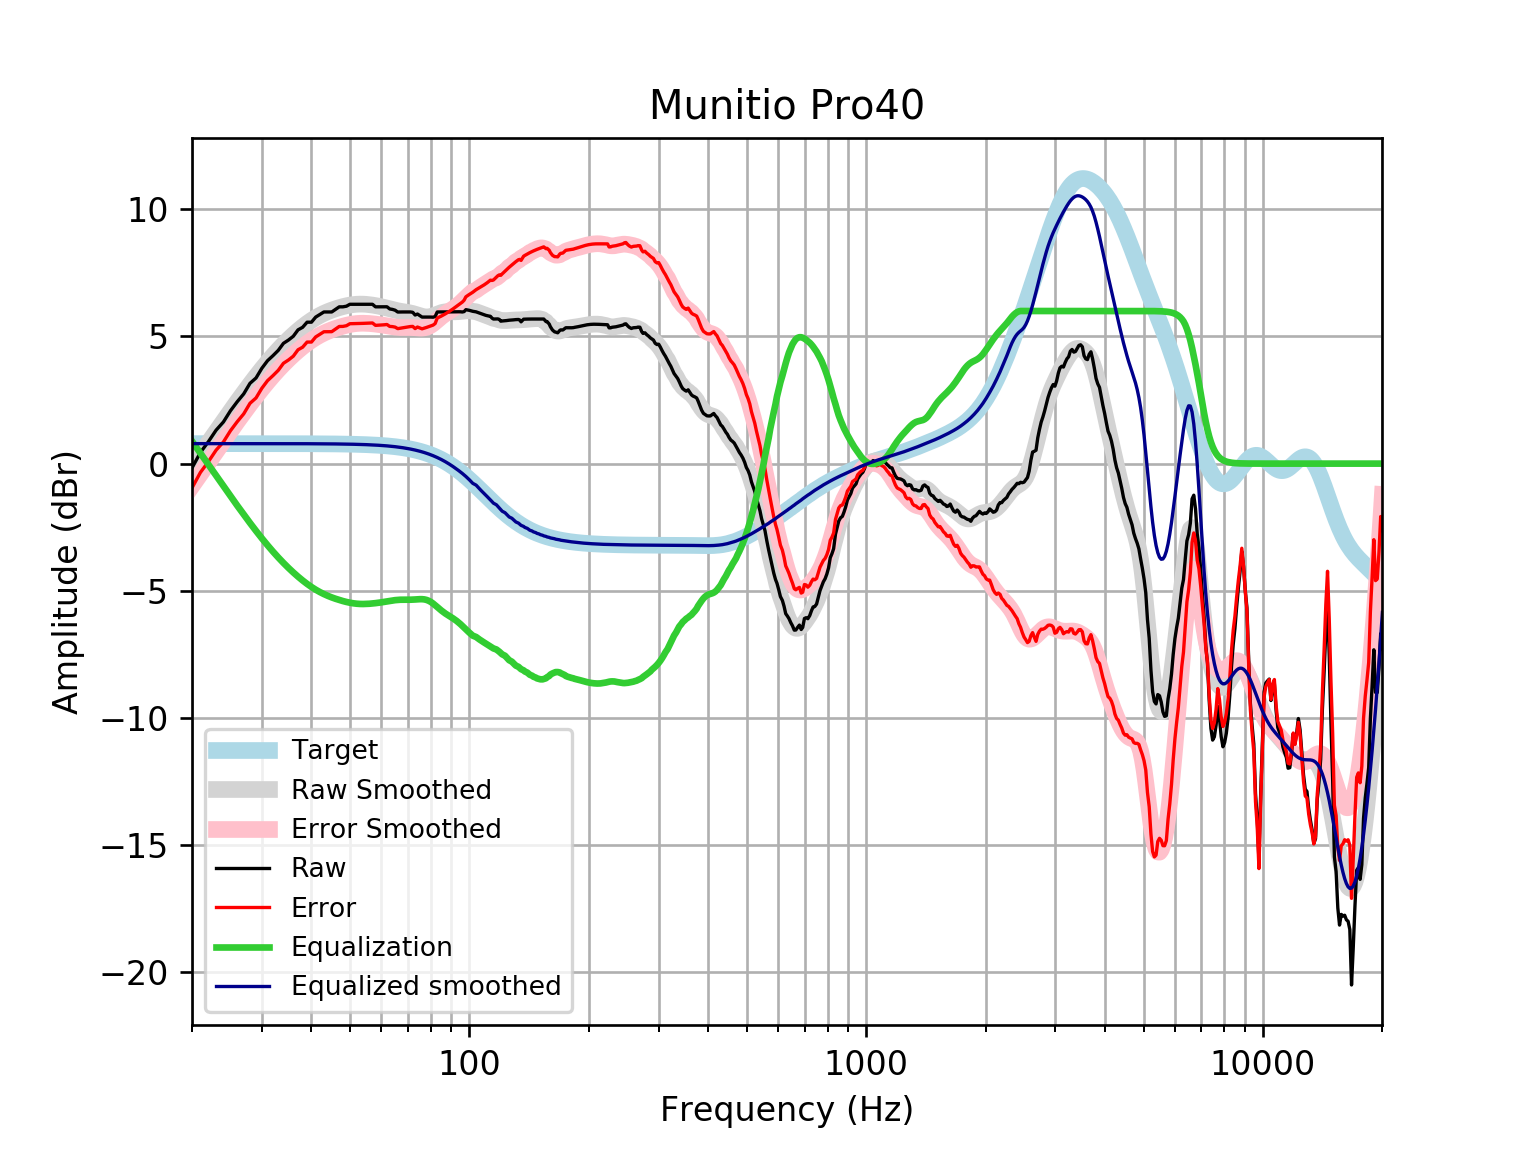

The data file committed next to this chart (first rows):
frequency, raw, error, smoothed, error_smoothed, equalization, equalized_raw, equalized_smoothed, target
20, -0.1705, -0.9564, -0.09474, -0.8806, 0.8806, 0.7101, 0.7859, 0.7859
21, 0.4383, -0.3475, 0.3766, -0.4093, 0.4093, 0.8476, 0.7859, 0.7859
22, 0.8645, 0.07864, 0.828, 0.04214, -0.04214, 0.8223, 0.7859, 0.7858
23, 1.315, 0.529, 1.259, 0.4736, -0.4736, 0.8412, 0.7858, 0.7858
24, 1.638, 0.8518, 1.671, 0.8851, -0.8851, 0.7524, 0.7858, 0.7858
25, 2.078, 1.292, 2.062, 1.277, -1.277, 0.8015, 0.7857, 0.7857
26, 2.433, 1.647, 2.434, 1.648, -1.648, 0.7843, 0.7857, 0.7857
27, 2.742, 1.956, 2.786, 2, -2, 0.7418, 0.7856, 0.7856
28, 3.156, 2.371, 3.118, 2.332, -2.332, 0.8238, 0.7855, 0.7855
29, 3.367, 2.582, 3.43, 2.645, -2.645, 0.7228, 0.7854, 0.7854
30, 3.75, 2.964, 3.722, 2.936, -2.936, 0.8132, 0.7852, 0.7852
31, 4.046, 3.261, 3.993, 3.208, -3.208, 0.8376, 0.785, 0.785
32, 4.245, 3.46, 4.244, 3.459, -3.459, 0.786, 0.7848, 0.7848
33, 4.454, 3.669, 4.475, 3.691, -3.691, 0.7629, 0.7846, 0.7846
34, 4.729, 3.945, 4.688, 3.904, -3.904, 0.8252, 0.7843, 0.7843
35, 4.857, 4.073, 4.883, 4.099, -4.099, 0.7581, 0.7839, 0.7839
36, 5.007, 4.223, 5.062, 4.279, -4.279, 0.7282, 0.7835, 0.7835
37, 5.258, 4.475, 5.226, 4.443, -4.443, 0.8152, 0.783, 0.783
38, 5.359, 4.576, 5.375, 4.593, -4.593, 0.766, 0.7824, 0.7824
39, 5.56, 4.778, 5.51, 4.728, -4.728, 0.8317, 0.7818, 0.7818
40, 5.56, 4.779, 5.63, 4.849, -4.849, 0.7108, 0.781, 0.781
41, 5.761, 4.981, 5.736, 4.956, -4.956, 0.8052, 0.7801, 0.7801
42, 5.862, 5.083, 5.828, 5.049, -5.049, 0.8127, 0.7791, 0.7791
43, 5.962, 5.184, 5.907, 5.13, -5.13, 0.8327, 0.778, 0.7779
44, 5.962, 5.186, 5.976, 5.199, -5.199, 0.763, 0.7766, 0.7766
45, 5.962, 5.187, 6.035, 5.26, -5.26, 0.7023, 0.7752, 0.7751
46, 6.063, 5.289, 6.087, 5.313, -5.313, 0.7495, 0.7735, 0.7734
47, 6.163, 5.392, 6.132, 5.361, -5.361, 0.8027, 0.7715, 0.7715
48, 6.163, 5.394, 6.172, 5.402, -5.402, 0.7609, 0.7694, 0.7694
49, 6.188, 5.421, 6.206, 5.439, -5.439, 0.7497, 0.767, 0.767
50, 6.264, 5.5, 6.233, 5.468, -5.468, 0.7955, 0.7643, 0.7642
51, 6.264, 5.503, 6.253, 5.492, -5.492, 0.7723, 0.7612, 0.7612
52, 6.264, 5.506, 6.266, 5.508, -5.508, 0.7563, 0.7579, 0.7578
53, 6.264, 5.51, 6.271, 5.517, -5.517, 0.7473, 0.7541, 0.7541
54, 6.264, 5.514, 6.269, 5.519, -5.519, 0.7449, 0.7499, 0.7499
55, 6.264, 5.519, 6.261, 5.516, -5.516, 0.7479, 0.7453, 0.7453
56, 6.264, 5.524, 6.249, 5.509, -5.509, 0.7552, 0.7402, 0.7401
57, 6.264, 5.529, 6.233, 5.498, -5.498, 0.7657, 0.7345, 0.7345
58, 6.163, 5.435, 6.214, 5.485, -5.485, 0.6781, 0.7283, 0.7283
59, 6.163, 5.442, 6.192, 5.47, -5.47, 0.6929, 0.7215, 0.7215
60, 6.163, 5.449, 6.168, 5.454, -5.454, 0.7094, 0.714, 0.714
61, 6.163, 5.458, 6.142, 5.436, -5.436, 0.7273, 0.7058, 0.7058
62, 6.166, 5.469, 6.114, 5.417, -5.417, 0.7483, 0.6969, 0.6969
63, 6.081, 5.394, 6.086, 5.399, -5.399, 0.6818, 0.6871, 0.6871
64, 6.063, 5.386, 6.058, 5.382, -5.382, 0.6811, 0.6765, 0.6765
65, 6.031, 5.366, 6.033, 5.368, -5.368, 0.6635, 0.665, 0.665
66, 5.959, 5.307, 6.01, 5.357, -5.357, 0.6018, 0.6525, 0.6525
67, 5.962, 5.323, 5.991, 5.352, -5.352, 0.6107, 0.639, 0.639
68, 5.962, 5.338, 5.974, 5.35, -5.35, 0.6126, 0.6244, 0.6244
69, 5.962, 5.354, 5.959, 5.35, -5.35, 0.6121, 0.6087, 0.6087
70, 5.962, 5.37, 5.943, 5.351, -5.351, 0.6111, 0.5918, 0.5918
71, 5.962, 5.389, 5.924, 5.351, -5.351, 0.6116, 0.5736, 0.5736
72, 5.948, 5.394, 5.902, 5.348, -5.348, 0.6006, 0.5541, 0.5541
73, 5.842, 5.308, 5.875, 5.342, -5.342, 0.4997, 0.5333, 0.5333
74, 5.88, 5.369, 5.846, 5.335, -5.335, 0.545, 0.511, 0.511
75, 5.819, 5.332, 5.817, 5.33, -5.33, 0.4897, 0.4873, 0.4873
76, 5.761, 5.299, 5.792, 5.33, -5.33, 0.4315, 0.462, 0.4621
77, 5.761, 5.326, 5.774, 5.338, -5.338, 0.4227, 0.4352, 0.4353
78, 5.761, 5.354, 5.766, 5.359, -5.359, 0.4021, 0.4068, 0.4068
79, 5.761, 5.384, 5.77, 5.393, -5.393, 0.368, 0.3767, 0.3768
... 553 more rows
